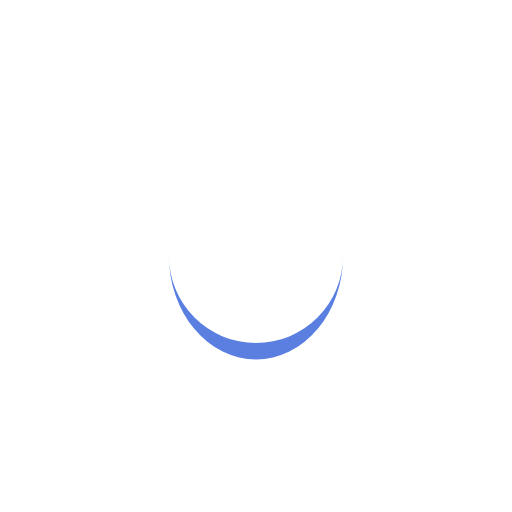
t = 0.00 s
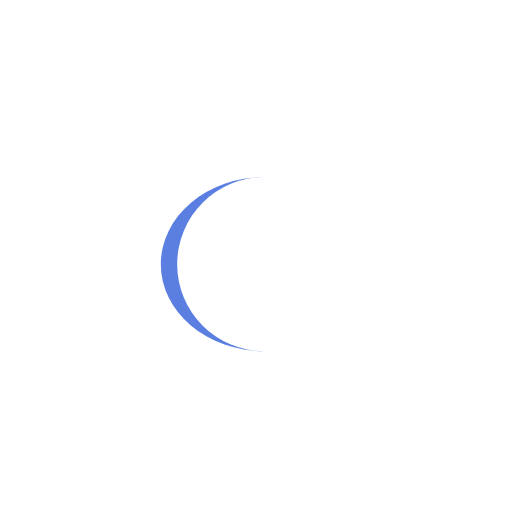
t = 0.25 s
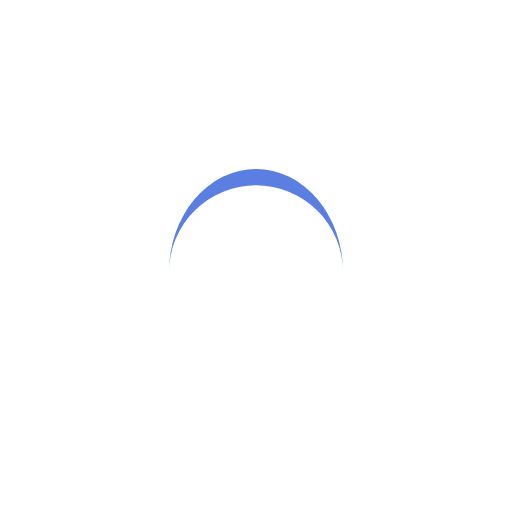
t = 0.50 s
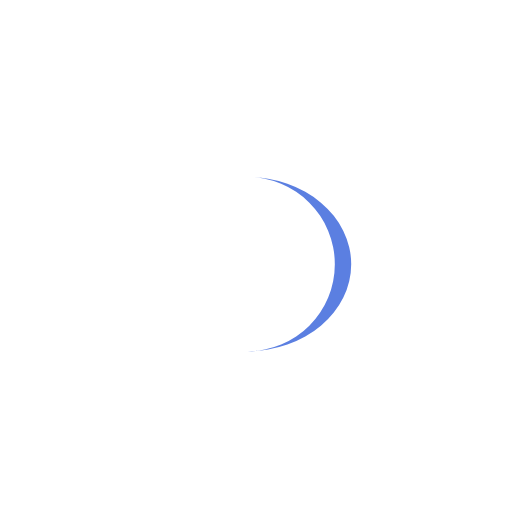
t = 0.75 s

The animated SVG that drew these frames (rendered in a browser with its animation timeline set to each time). Animation: 1 SMIL element (animateTransform=1); one cycle of 1.00 s, repeats indefinitely.

<?xml version="1.0" encoding="utf-8"?>
<svg xmlns="http://www.w3.org/2000/svg" xmlns:xlink="http://www.w3.org/1999/xlink" style="margin: auto; background: none; display: block; shape-rendering: auto;" width="200px" height="200px" viewBox="0 0 100 100" preserveAspectRatio="xMidYMid">
<path d="M33 50A17 17 0 0 0 67 50A17 20.2 0 0 1 33 50" fill="#5b7fe1" stroke="none">
  <animateTransform attributeName="transform" type="rotate" dur="1s" repeatCount="indefinite" keyTimes="0;1" values="0 50 51.6;360 50 51.6"></animateTransform>
</path>
<!-- [ldio] generated by https://loading.io/ --></svg>